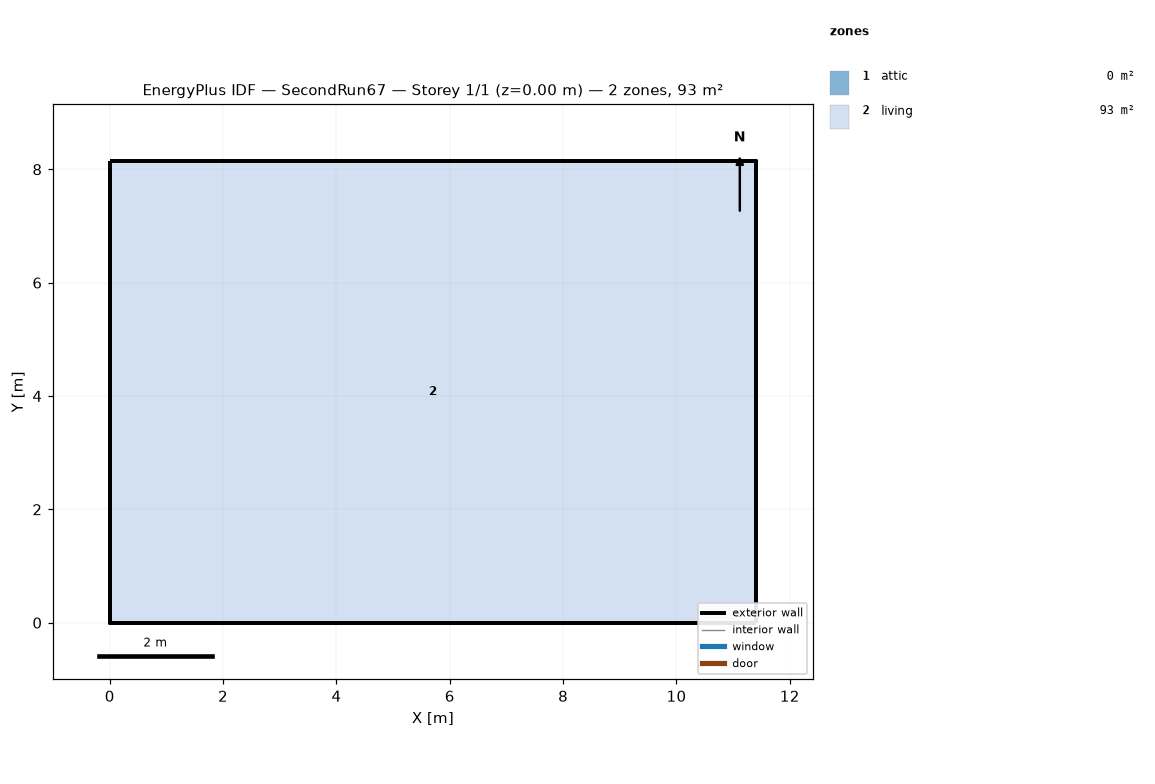
=== STOREY PLAN SPEC (per zone: floor XY polygon, exterior-wall plan segments, windows/doors) ===
zone 1: attic  (0.0 m²)
  exterior wall: (11.40, 0.00) – (11.40, 8.15) – (11.40, 4.07)  [12.2 m]
  exterior wall: (0.00, 8.15) – (0.00, 0.00) – (0.00, 4.07)  [12.2 m]
zone 2: living  (92.9 m²)
  floor: (0.00, 0.00) (0.00, 8.15) (11.40, 8.15) (11.40, 0.00)
  exterior wall: (0.00, 0.00) – (11.40, 0.00)  [11.4 m]
  exterior wall: (11.40, 0.00) – (11.40, 8.15)  [8.1 m]
  exterior wall: (11.40, 8.15) – (0.00, 8.15)  [11.4 m]
  exterior wall: (0.00, 8.15) – (0.00, 0.00)  [8.1 m]

=== DERIVED (storey summary) ===
Building: SecondRun67
Storey: 1 of 1  (floor level z = 0.00 m)
Storey gross floor area: 92.9 m²
Zones on this storey: 2
  - attic: floor 0.0 m²; exterior wall 24.4 m (11.2 m²); WWR 0.0%
  - living: floor 92.9 m²; exterior wall 39.1 m (143.0 m²); WWR 0.0%
Zone adjacency: (none detected)